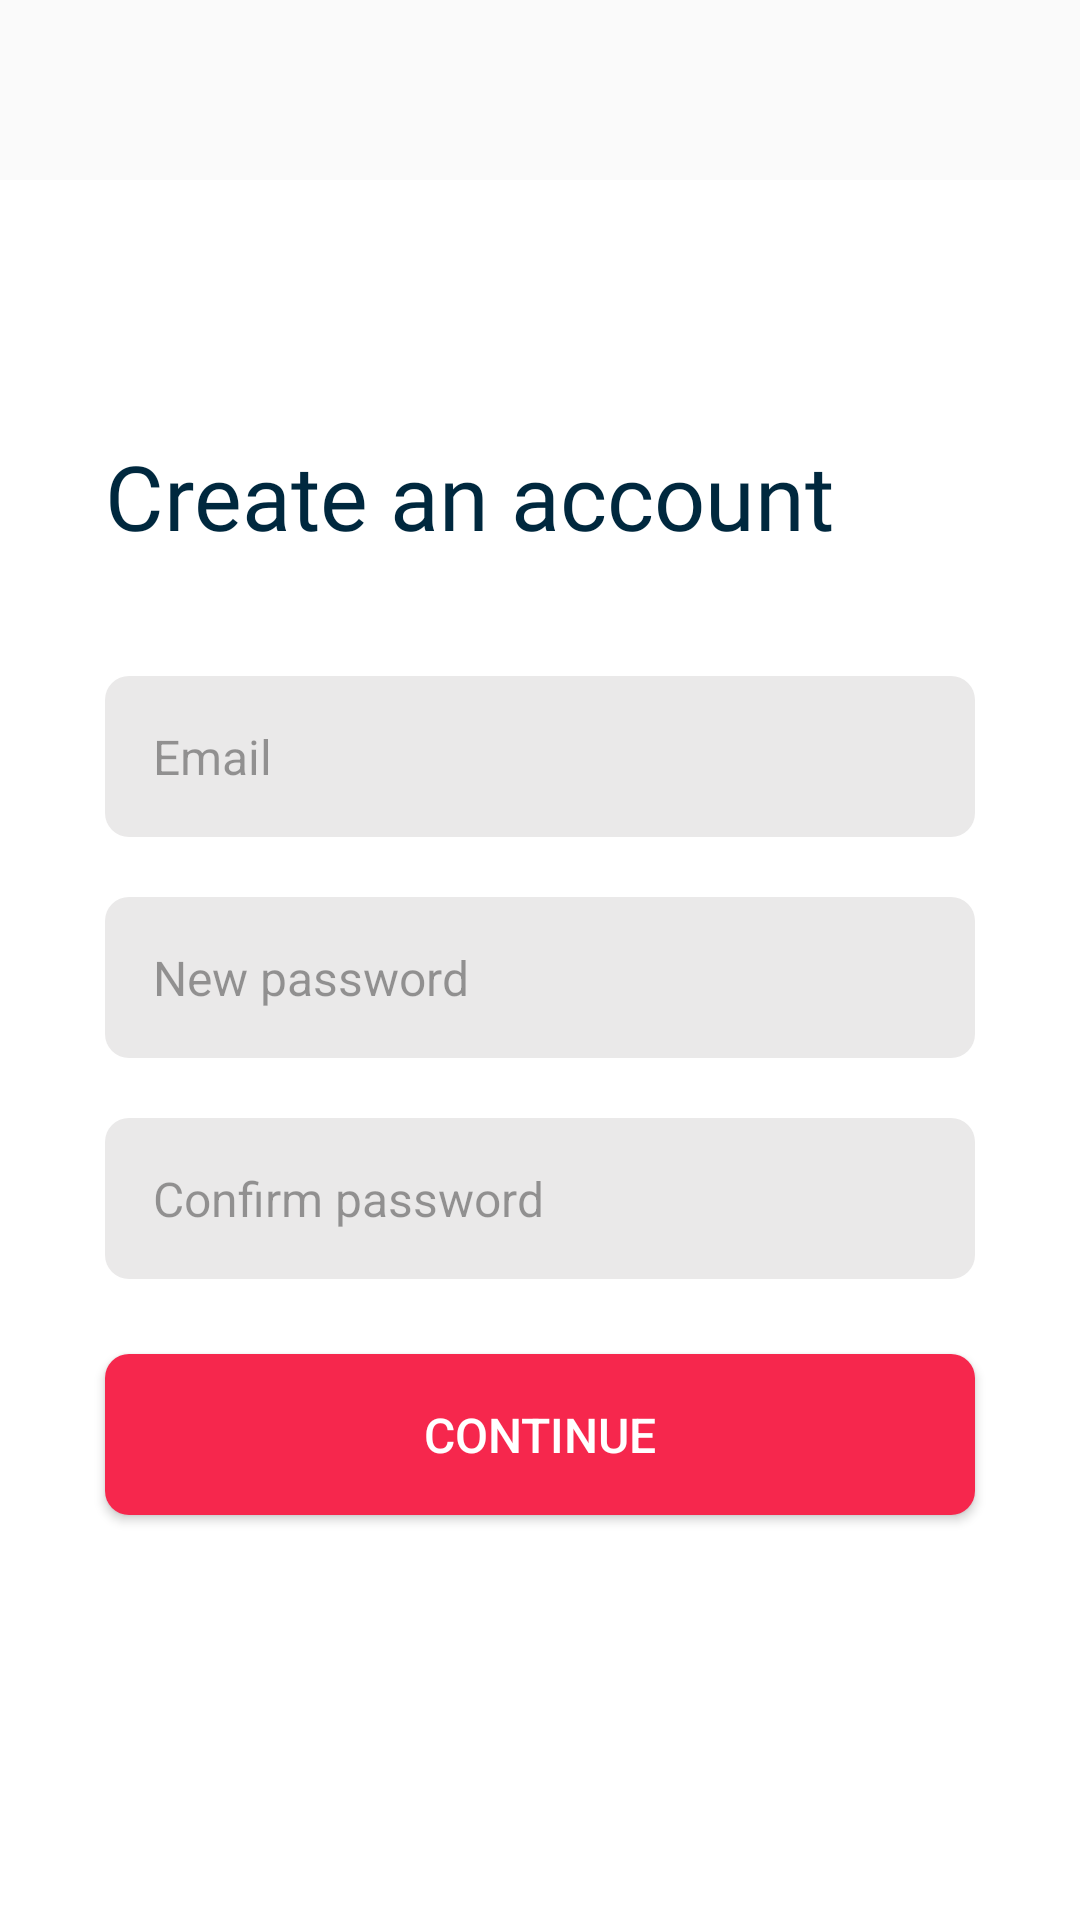

The Android layout XML behind this screen, and the referenced resources:
<!-- AndroidManifest.xml: application theme CustomTheme -->
<!-- res/layout/signup.xml -->
<?xml version="1.0" encoding="utf-8"?>
<androidx.constraintlayout.widget.ConstraintLayout xmlns:android="http://schemas.android.com/apk/res/android"
    android:layout_width="match_parent"
    android:layout_height="match_parent"
    android:theme="@style/ThemeOverlay.MaterialComponents.Light"
    xmlns:app="http://schemas.android.com/apk/res-auto">


    <RelativeLayout
        android:id="@+id/login2_layout"
        android:layout_marginTop="60dp"
        android:layout_height="match_parent"
        android:layout_width="match_parent"
        android:outlineAmbientShadowColor="@color/colorAccent"
        android:padding="5dp"
        android:background="@color/white"
        app:layout_constraintBottom_toBottomOf="parent"
        app:layout_constraintEnd_toEndOf="parent"
        app:layout_constraintHorizontal_bias="0.0"
        app:layout_constraintStart_toStartOf="parent"
        app:layout_constraintTop_toTopOf="parent">

        <TextView
            android:id="@+id/imageView"
            android:layout_width="wrap_content"
            android:layout_height="wrap_content"
            android:layout_marginLeft="30dp"
            android:layout_marginTop="80dp"
            android:fontFamily="@font/montserrat_bold"
            android:text="Create an account"
            android:textColor="#00283E"
            android:textSize="30dp"
            app:layout_constraintStart_toStartOf="parent"
            app:layout_constraintTop_toTopOf="parent" />

        <LinearLayout
            android:id="@+id/name_layout"
            android:layout_width="match_parent"
            android:layout_height="wrap_content"
           android:layout_below="@+id/imageView"
            android:layout_marginTop="40dp"
            android:orientation="horizontal">

            <EditText
                android:id="@+id/email_text_view"
                android:layout_width="match_parent"
                android:layout_height="wrap_content"
                android:layout_marginHorizontal="30dp"
                android:inputType="textEmailAddress"
                android:background="@drawable/round_border"
                android:hint="Email"
                android:textSize="16dp"
                android:textColor="@color/blackcolor"
                android:padding="16dp" />
        </LinearLayout>

        <LinearLayout
            android:id="@+id/emailAdd_layout"
            android:layout_width="match_parent"
            android:layout_height="wrap_content"
            android:layout_below="@+id/name_layout"
            android:layout_marginTop="20dp"
            android:orientation="horizontal">


            <EditText
                android:id="@+id/password_text_view2"
                android:layout_width="match_parent"
                android:layout_height="wrap_content"
                android:layout_marginHorizontal="30dp"
                android:padding="16dp"
                android:inputType="textPassword"
                android:textSize="16dp"
                android:textColor="@color/blackcolor"
                android:background="@drawable/round_border"
                android:hint="New password"
                 />
        </LinearLayout>

        <LinearLayout
            android:id="@+id/password_layout2"
            android:layout_width="match_parent"
            android:layout_height="wrap_content"
            android:layout_marginTop="20dp"
            android:layout_below="@id/emailAdd_layout"
            android:orientation="horizontal">

            <EditText
                android:id="@+id/confirm_password_text_view2"
                android:layout_width="match_parent"
                android:layout_height="wrap_content"
                android:layout_marginHorizontal="30dp"
                android:inputType="textPassword"
                android:background="@drawable/round_border"
                android:hint="Confirm password"
                android:textColor="@color/blackcolor"
                android:padding="16dp"
                android:textSize="16dp" />


        </LinearLayout>

        <Button
            android:id="@+id/signup_button"
            android:layout_width="match_parent"
            android:layout_height="wrap_content"
            android:layout_marginHorizontal="30dp"
            android:padding="16dp"
            android:layout_below="@id/password_layout2"
            android:layout_centerHorizontal="true"
            android:layout_marginTop="25dp"
            android:background="@drawable/button_pink"
            android:text="Continue"
            android:textColor="@android:color/white"
            android:textSize="16dp">

        </Button>

        <ProgressBar
            android:id="@+id/progressBar"
            android:layout_width="24dp"
            android:layout_height="24dp"
            android:layout_below="@id/password_layout2"
            android:layout_marginTop="40dp"
            android:elevation="16dp"
            android:visibility="invisible"
            android:layout_alignParentRight="true"
            android:layout_marginRight="46dp"
            android:background="@drawable/progress"/>


    </RelativeLayout>




</androidx.constraintlayout.widget.ConstraintLayout>
<!-- resources referenced by this layout -->
<resources>
  <color name="blackcolor">#000000</color>
  <color name="colorAccent">#03DAC5</color>
  <color name="white">#FFFFFF</color>
  <!-- drawable button_pink (drawable) -->
  <?xml version="1.0" encoding="utf-8"?>
  <shape xmlns:android="http://schemas.android.com/apk/res/android">
      <solid android:color="@color/colorbottomnav">
  
      </solid>
      <corners android:radius="8dp">
      </corners>
  </shape>
  <!-- drawable progress (drawable) -->
  <?xml version="1.0" encoding="utf-8"?>
  <rotate xmlns:android="http://schemas.android.com/apk/res/android"
      android:pivotX="50%" android:pivotY="50%" android:fromDegrees="0"
      android:toDegrees="360">
      <shape android:shape="ring" android:innerRadiusRatio="3"
          android:thicknessRatio="8" android:useLevel="false">
  
          <size android:width="76dp" android:height="76dp" />
          <gradient android:type="sweep" android:useLevel="false"
              android:startColor="@color/white"
              android:endColor="#447a29"
              android:angle="0"
              />
      </shape>
  </rotate>
  <!-- drawable round_border (drawable) -->
  <?xml version="1.0" encoding="utf-8"?>
  <selector xmlns:android="http://schemas.android.com/apk/res/android">
      <item>
          <shape>
              <solid
                  android:color="@color/lightgray"/>
              <corners android:radius="8dp"/>
          </shape>
  
      </item>
  </selector>
  <style name="CustomTheme" parent="Theme.AppCompat.Light.NoActionBar">
          
          <item name="colorPrimary">@color/colorgreen</item>
          <item name="colorPrimaryDark">@color/colorgreen</item>
          <item name="colorAccent">@color/colorAccent</item>
          <item name="android:statusBarColor">@android:color/transparent</item>
          <item name="android:windowTranslucentStatus">true</item>
          <item name="android:windowActivityTransitions">true</item>
          <item name="android:windowContentTransitions">true</item>
      </style>
  <color name="colorbottomnav">#F6274D</color>
  <color name="lightgray">#EAE9E9</color>
  <color name="colorgreen">#C6F46F</color>
</resources>
